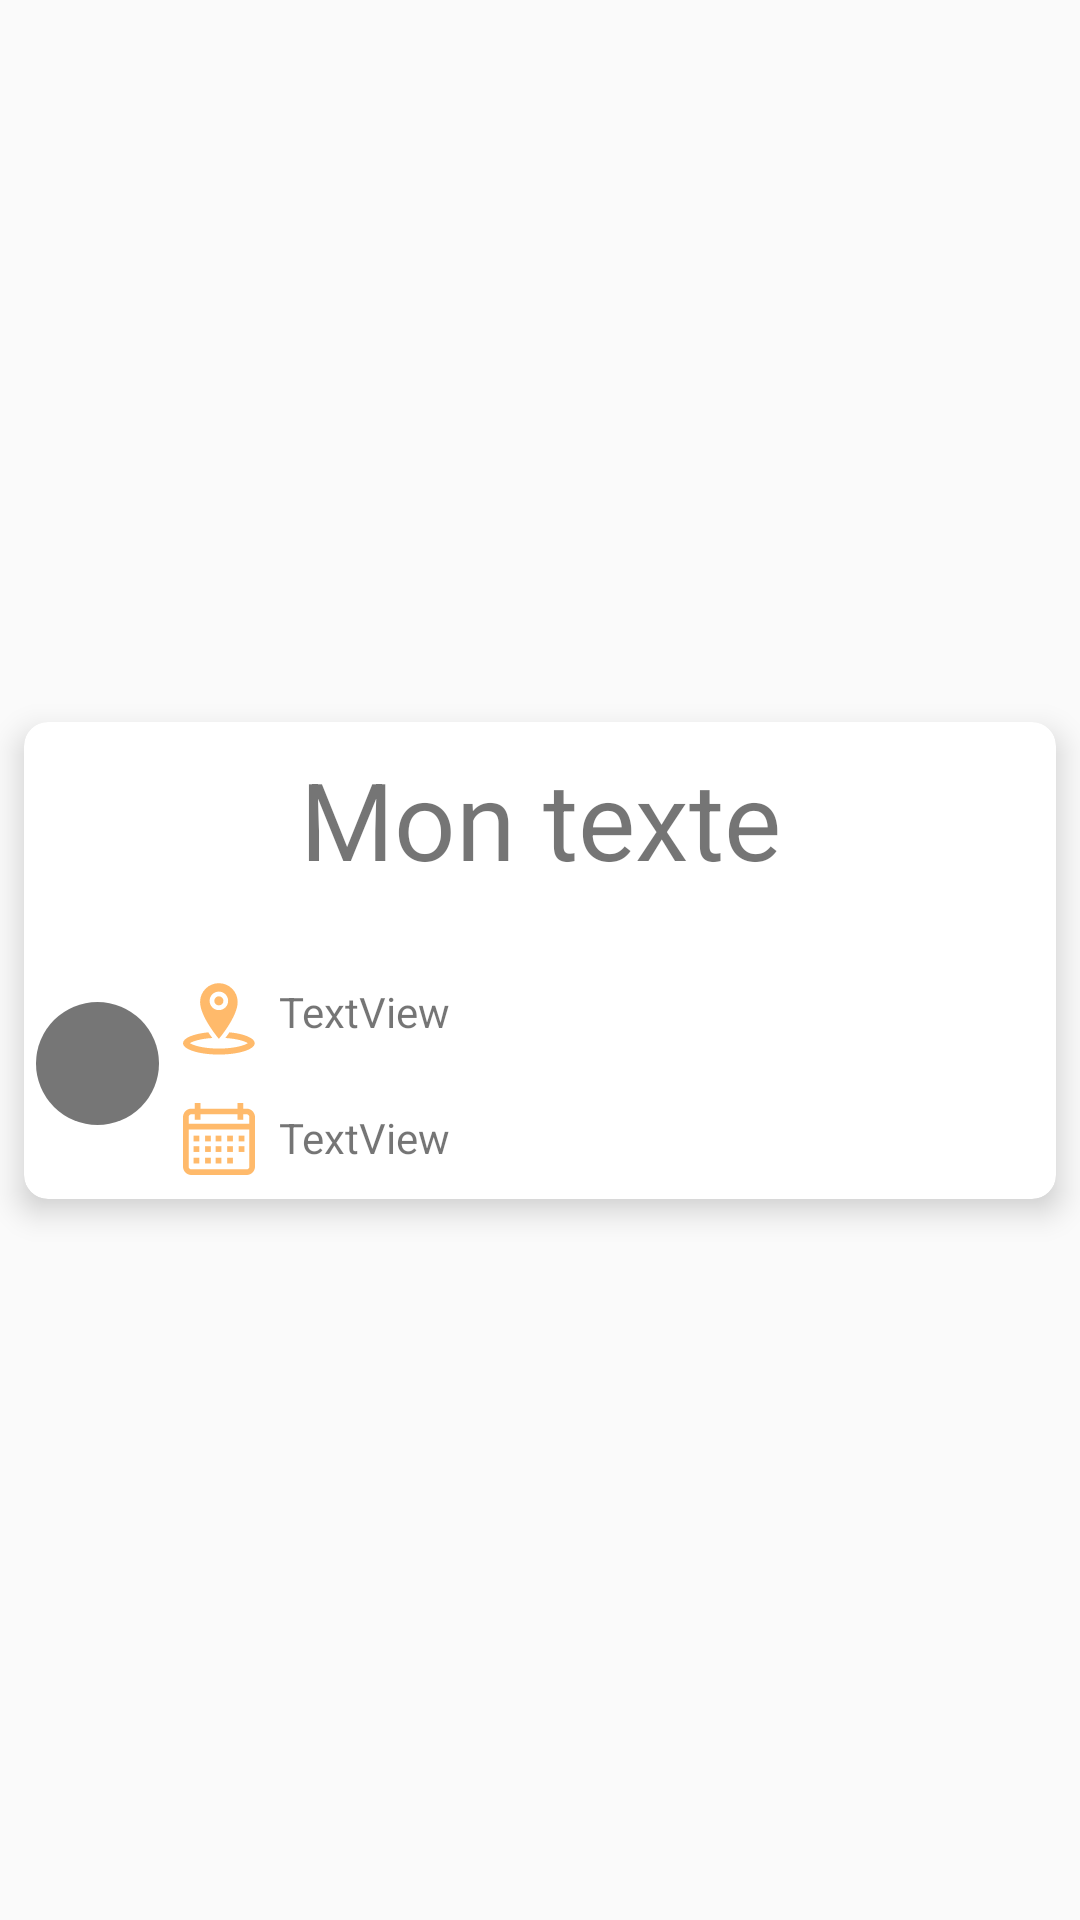

This screen was rendered from an Android layout file. Write that file and the resources it references.
<!-- AndroidManifest.xml: application theme AppTheme -->
<!-- res/layout/adapter_event_list.xml -->
<?xml version="1.0" encoding="utf-8"?>
<androidx.constraintlayout.widget.ConstraintLayout xmlns:android="http://schemas.android.com/apk/res/android"
                                                   xmlns:app="http://schemas.android.com/apk/res-auto"
                                                   xmlns:tools="http://schemas.android.com/tools"
                                                   android:orientation="vertical"
                                                   android:layout_width="match_parent"
                                                   android:layout_height="wrap_content">
    <androidx.cardview.widget.CardView
            android:layout_width="match_parent"
            android:layout_height="wrap_content"
            app:layout_constraintEnd_toEndOf="parent" app:layout_constraintStart_toStartOf="parent"
            app:layout_constraintTop_toTopOf="parent" app:cardElevation="6dp" app:cardMaxElevation="6dp"
            app:cardCornerRadius="8dp"
            android:layout_margin="8dp" app:layout_constraintBottom_toBottomOf="parent">
        <androidx.constraintlayout.widget.ConstraintLayout
                android:layout_width="match_parent"
                android:layout_height="wrap_content">

            <TextView
                    android:text="Mon texte"
                    android:layout_width="0dp"
                    android:layout_height="wrap_content" android:id="@+id/adapter_event_list_title"
                    android:textSize="36sp" app:layout_constraintEnd_toEndOf="parent"
                    app:layout_constraintStart_toStartOf="parent" android:gravity="center_horizontal|center_vertical"
                    app:layout_constraintTop_toTopOf="parent" android:layout_marginTop="8dp"
                    android:textColor="@color/orange"/>
            <androidx.constraintlayout.widget.ConstraintLayout
                    android:layout_width="0dp"
                    android:layout_height="5dp"
                    android:id="@+id/adapter_event_list_orangeBar"
                    app:layout_constraintBottom_toTopOf="@+id/adapter_event_list_image"
                    android:layout_marginTop="8dp" app:layout_constraintTop_toBottomOf="@+id/adapter_event_list_title"
                    app:layout_constraintEnd_toEndOf="parent" android:layout_marginEnd="8dp"
                    app:layout_constraintStart_toStartOf="parent" android:layout_marginStart="8dp"
                    android:layout_marginBottom="8dp" android:background="@color/orange">

            </androidx.constraintlayout.widget.ConstraintLayout>
            <ImageView
                    android:layout_width="0dp"
                    android:layout_height="0dp" tools:srcCompat="@drawable/ic_empty_image"
                    android:id="@+id/adapter_event_list_image"
                    app:layout_constraintBottom_toBottomOf="parent" app:layout_constraintStart_toStartOf="parent"
                    android:layout_marginStart="4dp" android:layout_marginEnd="8dp"
                    app:layout_constraintEnd_toStartOf="@+id/adapter_event_list_calendar_image"
                    android:layout_marginTop="16dp"
                    app:layout_constraintTop_toBottomOf="@+id/adapter_event_list_title"
                    app:layout_constraintHorizontal_bias="0.0" app:layout_constraintVertical_bias="1.0"
                    app:srcCompat="@drawable/ic_empty_image" android:layout_marginBottom="4dp"/>
            <ImageView
                    android:layout_width="0dp"
                    android:layout_height="wrap_content"
                    android:id="@+id/adapter_event_list_map_pin_image"
                    app:layout_constraintStart_toEndOf="@+id/adapter_event_list_image"
                    android:layout_marginStart="8dp"
                    app:layout_constraintTop_toBottomOf="@+id/adapter_event_list_orangeBar"
                    android:layout_marginTop="20dp" app:srcCompat="@drawable/map_pin_marked"
                    tools:srcCompat="@drawable/map_pin_marked"/>
            <ImageView
                    android:layout_width="wrap_content"
                    android:layout_height="wrap_content"
                    android:id="@+id/adapter_event_list_calendar_image"
                    app:layout_constraintTop_toBottomOf="@+id/adapter_event_list_map_pin_image"
                    android:layout_marginTop="16dp" app:layout_constraintBottom_toBottomOf="parent"
                    android:layout_marginBottom="8dp" app:layout_constraintVertical_bias="1.0"
                    tools:srcCompat="@drawable/calendar"
                    app:layout_constraintStart_toEndOf="@+id/adapter_event_list_image"
                    android:layout_marginEnd="267dp" app:layout_constraintEnd_toEndOf="parent"
                    app:srcCompat="@drawable/calendar"/>
            <TextView
                    android:text="TextView"
                    android:layout_width="0dp"
                    android:layout_height="wrap_content" android:id="@+id/adapter_event_list_map_text"
                    app:layout_constraintStart_toEndOf="@+id/adapter_event_list_map_pin_image"
                    android:layout_marginStart="8dp" app:layout_constraintEnd_toEndOf="parent"
                    android:layout_marginEnd="8dp"
                    app:layout_constraintTop_toBottomOf="@+id/adapter_event_list_orangeBar"
                    android:layout_marginTop="20dp" android:textColor="@color/brown"/>
            <TextView
                    android:text="TextView"
                    android:layout_width="0dp"
                    android:layout_height="wrap_content" android:id="@+id/adapter_event_list_calendar_text"
                    app:layout_constraintTop_toBottomOf="@+id/adapter_event_list_map_text"
                    android:layout_marginTop="20dp"
                    app:layout_constraintStart_toEndOf="@+id/adapter_event_list_calendar_image"
                    android:layout_marginStart="8dp" app:layout_constraintEnd_toEndOf="parent"
                    android:layout_marginEnd="8dp" app:layout_constraintBottom_toBottomOf="parent"
                    android:layout_marginBottom="8dp" android:textColor="@color/brown"/>
        </androidx.constraintlayout.widget.ConstraintLayout>
    </androidx.cardview.widget.CardView>
</androidx.constraintlayout.widget.ConstraintLayout>
<!-- resources referenced by this layout -->
<resources>
  <!-- drawable calendar: vector/xml drawable (drawable, 3528 chars, omitted) -->
  <!-- drawable ic_empty_image (drawable) -->
  <vector android:height="24dp" android:viewportHeight="40"
      android:viewportWidth="40" android:width="24dp" xmlns:android="http://schemas.android.com/apk/res/android">
      <path android:fillAlpha="0.54" android:fillColor="#000000"
          android:fillType="evenOdd"
          android:pathData="M20,20m-20,0a20,20 0,1 1,40 0a20,20 0,1 1,-40 0"
          android:strokeColor="#00000000" android:strokeWidth="1"/>
  </vector>
  <!-- drawable map_pin_marked (drawable) -->
  <vector android:height="24dp" android:viewportHeight="48"
      android:viewportWidth="48" android:width="24dp" xmlns:android="http://schemas.android.com/apk/res/android">
      <path android:fillColor="#FFBA6B" android:fillType="nonZero"
          android:pathData="M36.439,12.646C36.439,5.727 30.831,0.119 23.911,0.119C16.991,0.119 11.384,5.727 11.384,12.646C11.384,22.559 23.911,37.228 23.911,37.228C23.911,37.228 36.439,22.508 36.439,12.646ZM17.733,11.898C17.733,8.485 20.5,5.719 23.912,5.719C27.324,5.719 30.091,8.485 30.091,11.898C30.091,15.311 27.324,18.077 23.912,18.077C20.5,18.077 17.733,15.311 17.733,11.898Z"
          android:strokeColor="#00000000" android:strokeWidth="1"/>
      <path android:fillColor="#FFBA6B" android:fillType="evenOdd"
          android:pathData="M23.911,11.898m-3.038,0a3.038,3.038 0,1 1,6.076 0a3.038,3.038 0,1 1,-6.076 0"
          android:strokeColor="#00000000" android:strokeWidth="1"/>
      <path android:fillColor="#FFBA6B" android:fillType="evenOdd"
          android:pathData="M30.994,32.87C29.973,34.346 29.015,35.631 28.217,36.663C36.133,37.139 41.321,38.848 43.251,40.119C40.99,41.61 34.272,43.706 23.913,43.706C13.555,43.706 6.836,41.609 4.575,40.119C6.505,38.848 11.689,37.14 19.597,36.664C18.797,35.632 17.838,34.348 16.816,32.872C7.075,33.831 0,36.713 0,40.118C0,44.308 10.707,47.706 23.913,47.706C37.12,47.706 47.825,44.31 47.825,40.118C47.827,36.711 40.744,33.828 30.994,32.87Z"
          android:strokeColor="#00000000" android:strokeWidth="1"/>
  </vector>
  <style name="AppTheme" parent="Theme.AppCompat.Light.DarkActionBar">
          
          <item name="colorPrimary">@color/colorPrimary</item>
          <item name="colorPrimaryDark">@color/colorPrimaryDark</item>
          <item name="colorAccent">@color/colorPrimary</item>
      </style>
  <color name="colorPrimary">#ffba6b</color>
  <color name="colorPrimaryDark">#e78200</color>
</resources>
